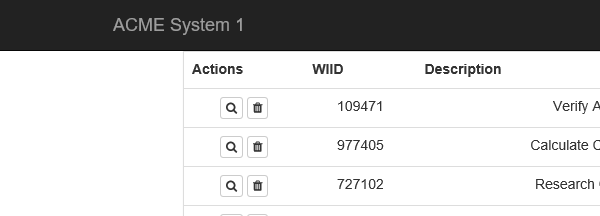
Task: wor item Robotic Enterprise Framework
Workflow: Process

Step 1: Attach Browser 'iexplore.exe ACME' on the link in window 'ACME System 1 - Work Items'

Step 2 [else]: click on 'A  https://acme-test.ui...' (no picture)

Step 3: On Element Appear 'SPAN' (no picture)

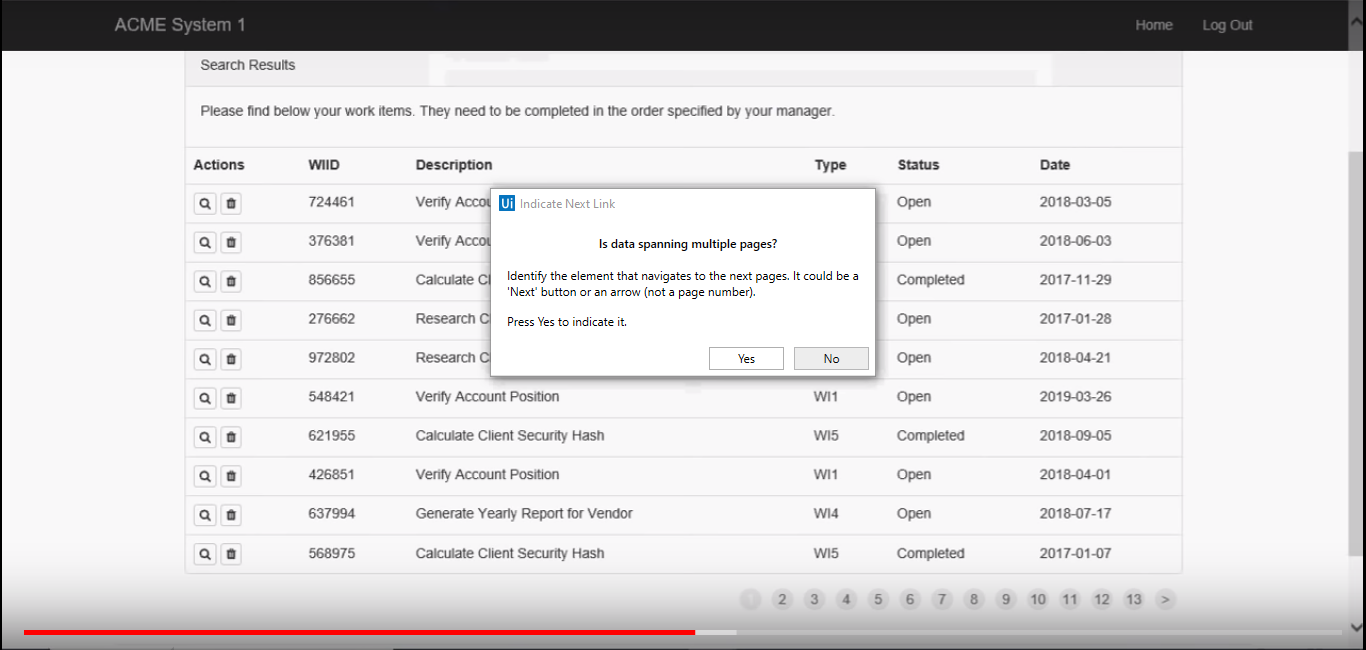
Step 4: Attach Browser 'ACMESyste Page' in window 'ACME System 1 - Work Items'

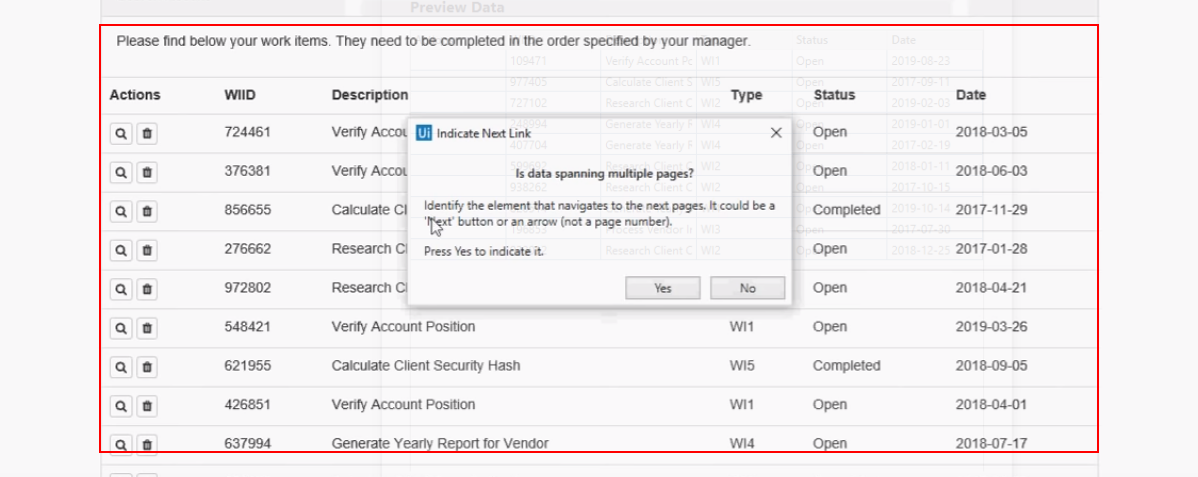
Step 5: get-text from the table